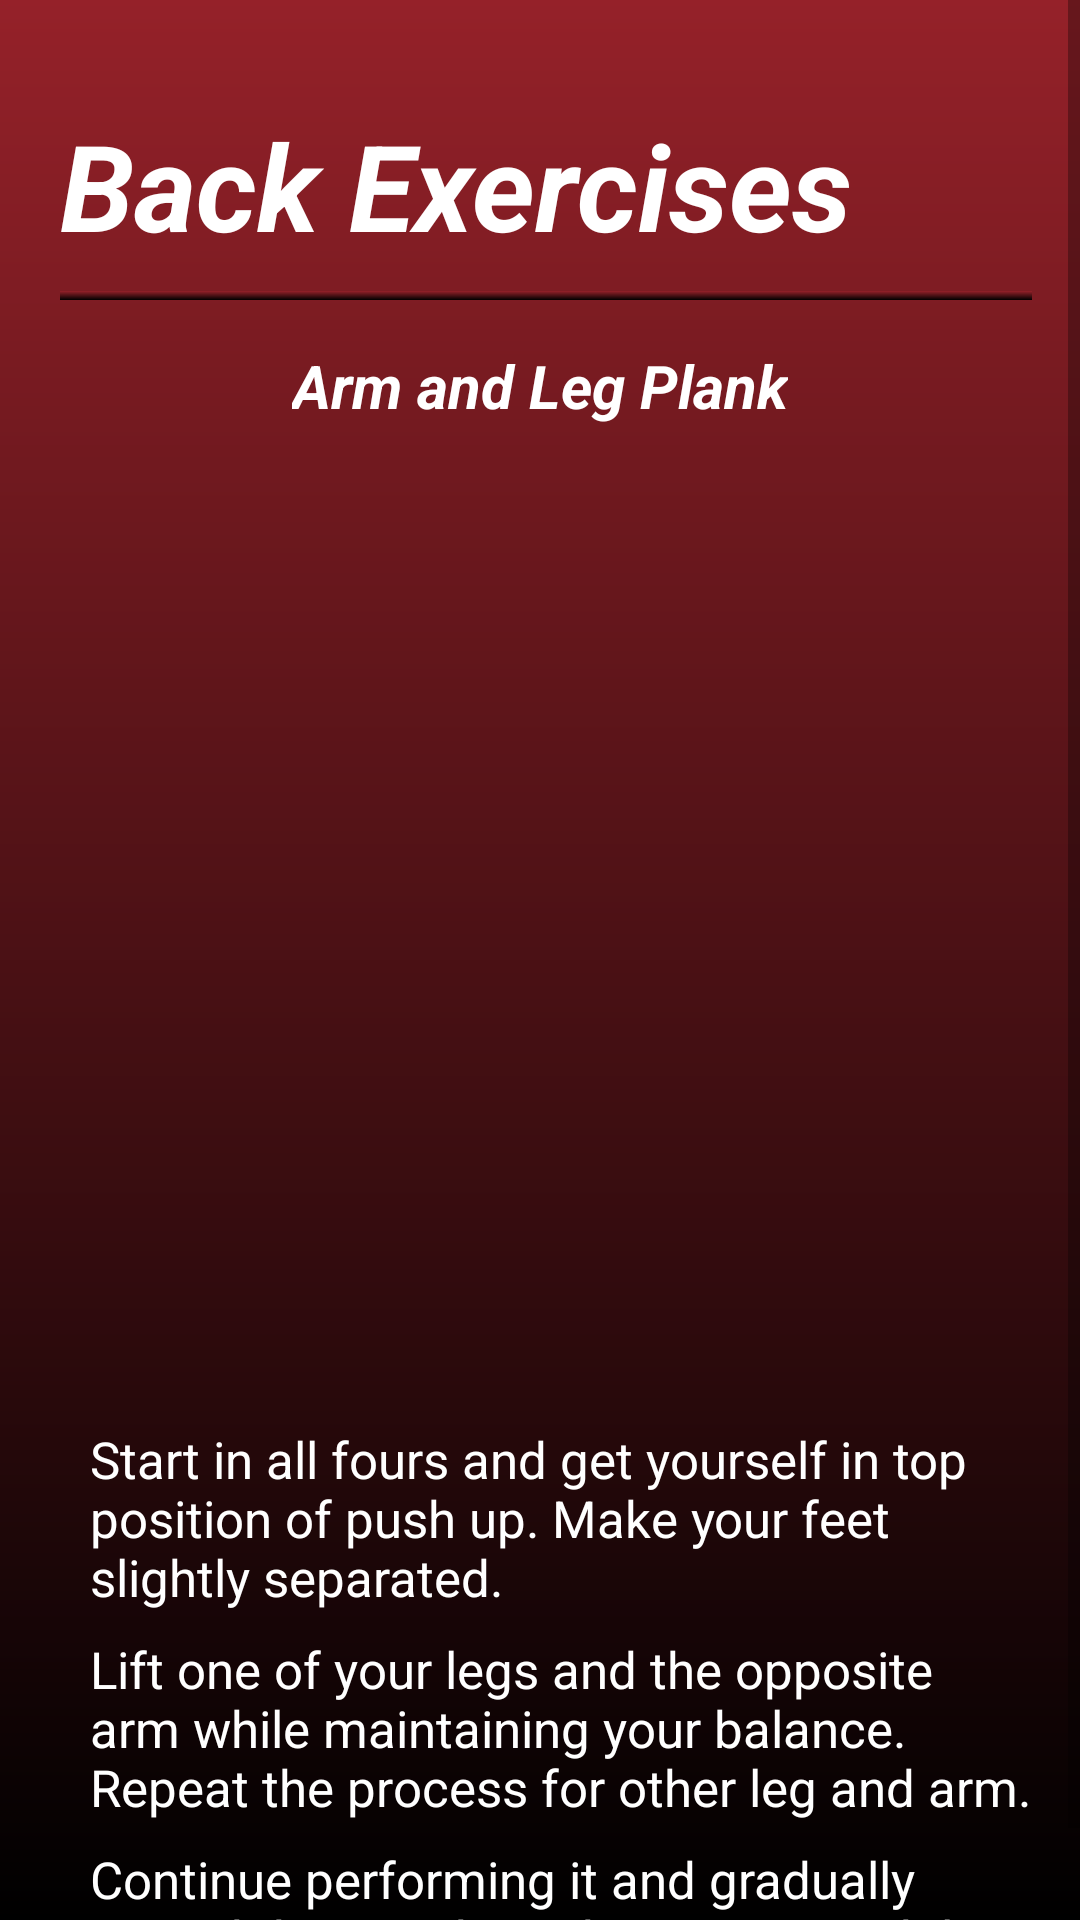

Layout XML and referenced resources for this Android screen:
<!-- AndroidManifest.xml: application theme Theme.FitApp -->
<!-- res/layout/fragment_arm_and_leg_plank.xml -->
<?xml version="1.0" encoding="utf-8"?>
<ScrollView xmlns:android="http://schemas.android.com/apk/res/android"
    xmlns:app="http://schemas.android.com/apk/res-auto"
    xmlns:tools="http://schemas.android.com/tools"
    android:layout_width="match_parent"
    android:layout_height="match_parent"
    android:background="@drawable/background_gradient"
    tools:context=".ArmAndLegPlankFragment">


    <RelativeLayout
        android:layout_width="match_parent"
        android:layout_height="wrap_content">

        <TextView
            android:layout_width="wrap_content"
            android:layout_height="wrap_content"
            android:layout_marginLeft="20dp"
            android:layout_marginTop="35dp"
            android:text="Back Exercises"
            android:textColor="@color/white"
            android:textSize="40dp"
            android:textStyle="bold|italic"/>

        <View
            android:layout_width="wrap_content"
            android:layout_height="3dp"
            android:layout_marginTop="97dp"
            android:layout_marginLeft="20dp"
            android:layout_marginRight="16dp"
            android:background="@drawable/background_gradient" />

        <TextView
            android:layout_width="wrap_content"
            android:layout_height="wrap_content"
            android:layout_marginLeft="20dp"
            android:layout_marginTop="115dp"
            android:text="Arm and Leg Plank"
            android:layout_centerHorizontal="true"
            android:textColor="@color/white"
            android:textSize="20dp"
            android:textStyle="bold|italic"/>

        <ImageButton
            android:id="@+id/button"
            android:layout_width="300dp"
            android:layout_height="300dp"
            android:layout_marginTop="150dp"
            android:background="@drawable/rounded_button"
            android:layout_centerHorizontal="true"
            android:scaleType="fitCenter"/>

        <TextView
            android:layout_width="wrap_content"
            android:layout_height="wrap_content"
            android:layout_marginLeft="30dp"
            android:layout_marginTop="475dp"
            android:layout_marginRight="16dp"
            android:text="Start in all fours and get yourself in top position of push up. Make your feet slightly separated."
            android:textColor="@color/white"
            android:textSize="17dp"
            android:textStyle="normal"/>

        <TextView
            android:layout_width="wrap_content"
            android:layout_height="wrap_content"
            android:layout_marginLeft="30dp"
            android:layout_marginTop="545dp"
            android:layout_marginRight="16dp"
            android:text="Lift one of your legs and the opposite arm while maintaining your balance. Repeat the process for other leg and arm."
            android:textColor="@color/white"
            android:textSize="17dp"
            android:textStyle="normal"/>

        <TextView
            android:layout_width="wrap_content"
            android:layout_height="wrap_content"
            android:layout_marginLeft="30dp"
            android:layout_marginTop="615dp"
            android:layout_marginRight="16dp"
            android:layout_marginBottom="15dp"
            android:text="Continue performing it and gradually extend the time based on your capability."
            android:textColor="@color/white"
            android:textSize="17dp"
            android:textStyle="normal"/>

    </RelativeLayout>
</ScrollView>
<!-- resources referenced by this layout -->
<resources>
  <color name="white">#FFFFFFFF</color>
  <!-- drawable background_gradient (drawable) -->
  <?xml version="1.0" encoding="utf-8"?>
  <shape xmlns:android="http://schemas.android.com/apk/res/android"
      android:shape="rectangle">
      <gradient
          android:startColor="#952129"
          android:endColor="#FF000000"
          android:angle="270"/>
  </shape>
  <style name="Theme.FitApp" parent="Theme.MaterialComponents.DayNight.NoActionBar">
          
          <item name="colorPrimary">@color/dark_red</item>
          <item name="colorPrimaryVariant">@color/black</item>
          <item name="colorOnPrimary">@color/white</item>
          
          <item name="colorSecondary">@color/teal_200</item>
          <item name="colorSecondaryVariant">@color/teal_700</item>
          <item name="colorOnSecondary">@color/black</item>
          
          <item name="android:statusBarColor">?attr/colorPrimaryVariant</item>
          
      </style>
  <color name="dark_red">#600505</color>
  <color name="black">#FF000000</color>
  <color name="teal_200">#FF03DAC5</color>
  <color name="teal_700">#FF018786</color>
</resources>
